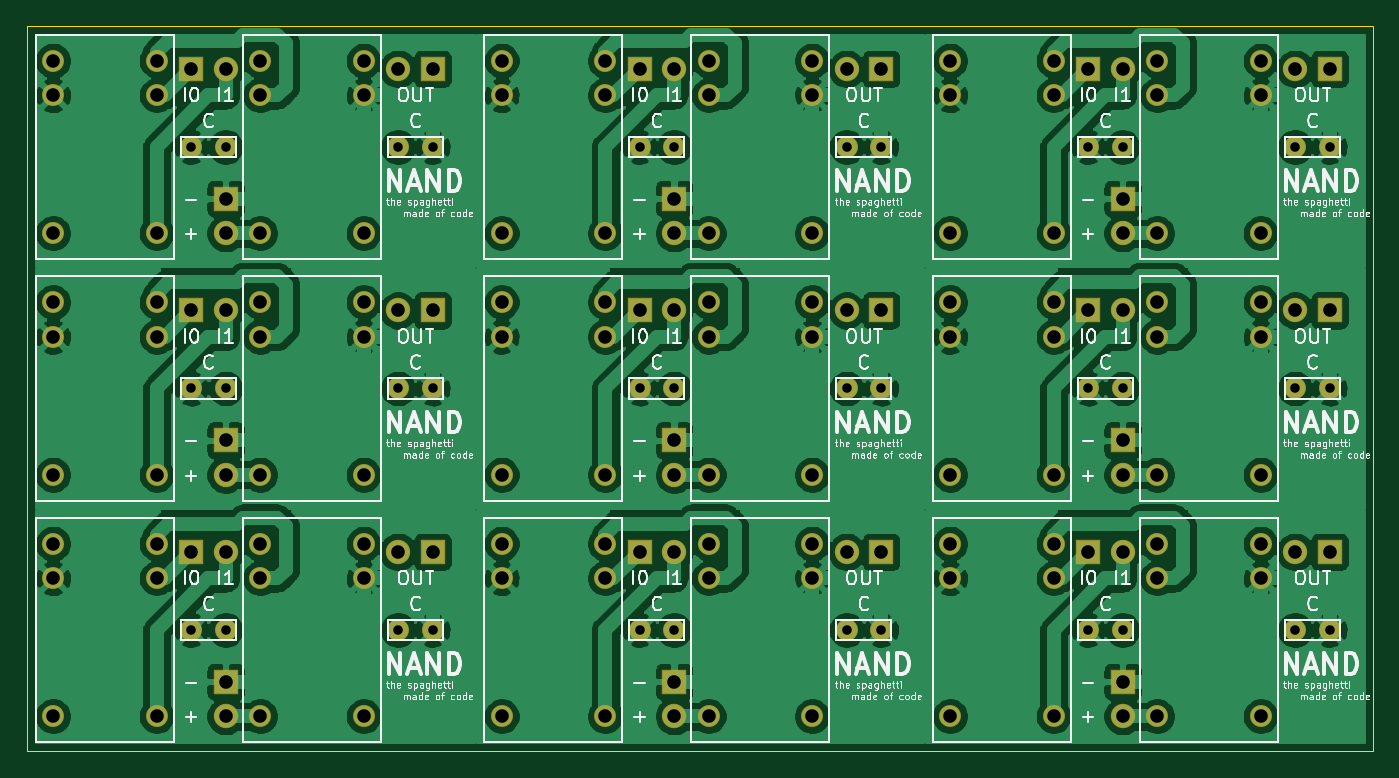
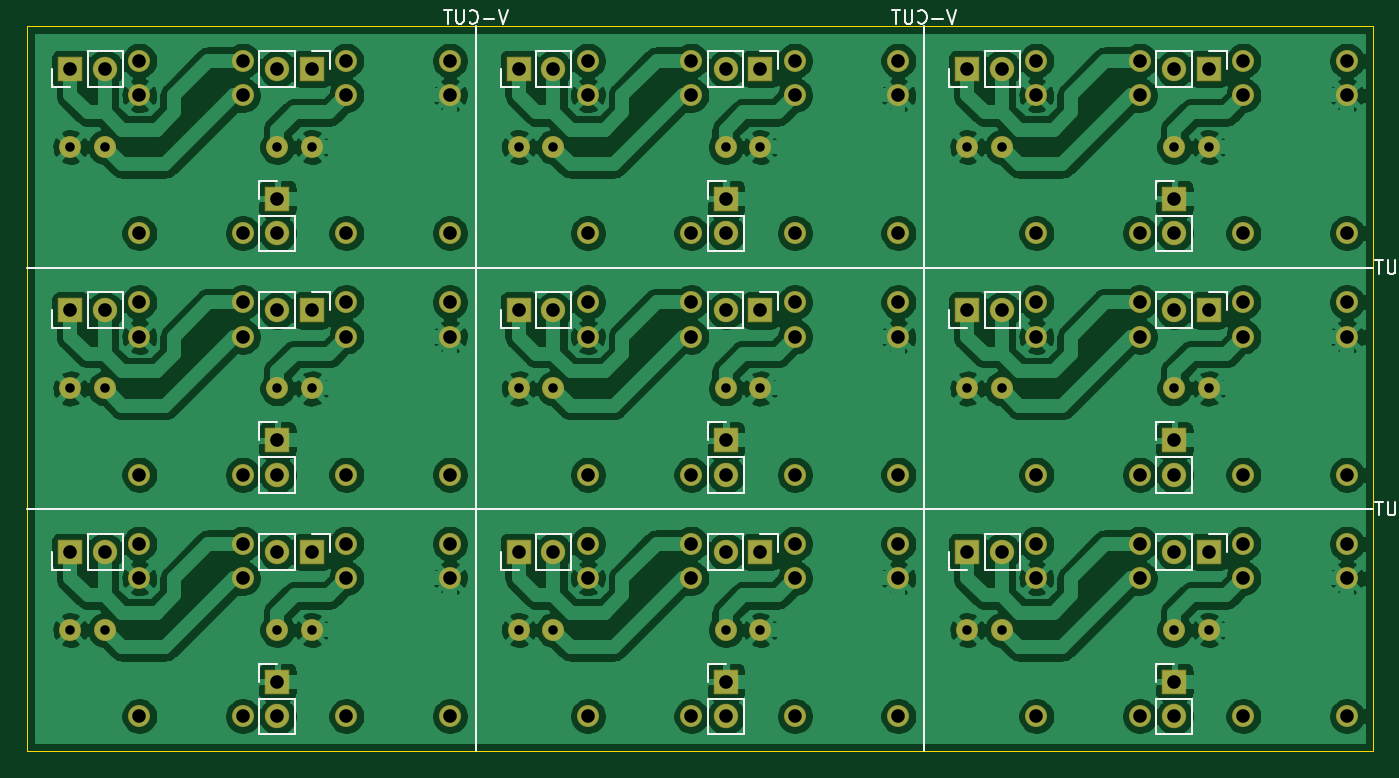
Circuit board: 10 layer files. Board 99.1 x 53.3 mm.
- bottom_copper: NADN面付け-B_Cu.gbl (355865 bytes)
- bottom_mask: NADN面付け-B_Mask.gbs (6061 bytes)
- paste: NADN面付け-B_Paste.gbp (509 bytes)
- bottom_silk: NADN面付け-B_SilkS.gbo (12728 bytes)
- outline: NADN面付け-Edge_Cuts.gm1 (1172 bytes)
- top_copper: NADN面付け-F_Cu.gtl (326121 bytes)
- top_mask: NADN面付け-F_Mask.gts (6061 bytes)
- paste: NADN面付け-F_Paste.gtp (509 bytes)
- top_silk: NADN面付け-F_SilkS.gto (103349 bytes)
- drill: NADN面付け.drl (3431 bytes)

=== bottom_copper: NADN面付け-B_Cu.gbl (355865 bytes, source omitted) ===
=== bottom_mask: NADN面付け-B_Mask.gbs ===
G04 #@! TF.GenerationSoftware,KiCad,Pcbnew,(5.1.6)-1*
G04 #@! TF.CreationDate,2020-06-03T08:14:21+09:00*
G04 #@! TF.ProjectId,NADN___,4e41444e-62d8-4512-9e6b-696361645f70,rev?*
G04 #@! TF.SameCoordinates,Original*
G04 #@! TF.FileFunction,Soldermask,Bot*
G04 #@! TF.FilePolarity,Negative*
%FSLAX46Y46*%
G04 Gerber Fmt 4.6, Leading zero omitted, Abs format (unit mm)*
G04 Created by KiCad (PCBNEW (5.1.6)-1) date 2020-06-03 08:14:21*
%MOMM*%
%LPD*%
G01*
G04 APERTURE LIST*
%ADD10C,1.624000*%
%ADD11R,1.800000X1.800000*%
%ADD12O,1.800000X1.800000*%
G04 APERTURE END LIST*
D10*
X172720000Y-97790000D03*
X175260000Y-97790000D03*
X139700000Y-97790000D03*
X142240000Y-97790000D03*
X106680000Y-97790000D03*
X109220000Y-97790000D03*
X172720000Y-80010000D03*
X175260000Y-80010000D03*
X139700000Y-80010000D03*
X142240000Y-80010000D03*
X106680000Y-80010000D03*
X109220000Y-80010000D03*
X172720000Y-62230000D03*
X175260000Y-62230000D03*
X139700000Y-62230000D03*
X142240000Y-62230000D03*
D11*
X175260000Y-92040000D03*
D12*
X172720000Y-92040000D03*
D11*
X142240000Y-92040000D03*
D12*
X139700000Y-92040000D03*
D11*
X109220000Y-92040000D03*
D12*
X106680000Y-92040000D03*
D11*
X175260000Y-74260000D03*
D12*
X172720000Y-74260000D03*
D11*
X142240000Y-74260000D03*
D12*
X139700000Y-74260000D03*
D11*
X109220000Y-74260000D03*
D12*
X106680000Y-74260000D03*
D11*
X175260000Y-56480000D03*
D12*
X172720000Y-56480000D03*
D11*
X142240000Y-56480000D03*
D12*
X139700000Y-56480000D03*
D10*
X147320000Y-91440000D03*
X154940000Y-91440000D03*
X154940000Y-93980000D03*
X147320000Y-93980000D03*
X147320000Y-104140000D03*
X154940000Y-104140000D03*
X114300000Y-91440000D03*
X121920000Y-91440000D03*
X121920000Y-93980000D03*
X114300000Y-93980000D03*
X114300000Y-104140000D03*
X121920000Y-104140000D03*
X81280000Y-91440000D03*
X88900000Y-91440000D03*
X88900000Y-93980000D03*
X81280000Y-93980000D03*
X81280000Y-104140000D03*
X88900000Y-104140000D03*
X147320000Y-73660000D03*
X154940000Y-73660000D03*
X154940000Y-76200000D03*
X147320000Y-76200000D03*
X147320000Y-86360000D03*
X154940000Y-86360000D03*
X114300000Y-73660000D03*
X121920000Y-73660000D03*
X121920000Y-76200000D03*
X114300000Y-76200000D03*
X114300000Y-86360000D03*
X121920000Y-86360000D03*
X81280000Y-73660000D03*
X88900000Y-73660000D03*
X88900000Y-76200000D03*
X81280000Y-76200000D03*
X81280000Y-86360000D03*
X88900000Y-86360000D03*
X147320000Y-55880000D03*
X154940000Y-55880000D03*
X154940000Y-58420000D03*
X147320000Y-58420000D03*
X147320000Y-68580000D03*
X154940000Y-68580000D03*
X114300000Y-55880000D03*
X121920000Y-55880000D03*
X121920000Y-58420000D03*
X114300000Y-58420000D03*
X114300000Y-68580000D03*
X121920000Y-68580000D03*
D12*
X160020000Y-104140000D03*
D11*
X160020000Y-101600000D03*
D12*
X127000000Y-104140000D03*
D11*
X127000000Y-101600000D03*
D12*
X93980000Y-104140000D03*
D11*
X93980000Y-101600000D03*
D12*
X160020000Y-86360000D03*
D11*
X160020000Y-83820000D03*
D12*
X127000000Y-86360000D03*
D11*
X127000000Y-83820000D03*
D12*
X93980000Y-86360000D03*
D11*
X93980000Y-83820000D03*
D12*
X160020000Y-68580000D03*
D11*
X160020000Y-66040000D03*
D12*
X127000000Y-68580000D03*
D11*
X127000000Y-66040000D03*
D10*
X160020000Y-97790000D03*
X157480000Y-97790000D03*
X127000000Y-97790000D03*
X124460000Y-97790000D03*
X93980000Y-97790000D03*
X91440000Y-97790000D03*
X160020000Y-80010000D03*
X157480000Y-80010000D03*
X127000000Y-80010000D03*
X124460000Y-80010000D03*
X93980000Y-80010000D03*
X91440000Y-80010000D03*
X160020000Y-62230000D03*
X157480000Y-62230000D03*
X127000000Y-62230000D03*
X124460000Y-62230000D03*
X170180000Y-104140000D03*
X162560000Y-104140000D03*
X162560000Y-93980000D03*
X170180000Y-93980000D03*
X170180000Y-91440000D03*
X162560000Y-91440000D03*
X137160000Y-104140000D03*
X129540000Y-104140000D03*
X129540000Y-93980000D03*
X137160000Y-93980000D03*
X137160000Y-91440000D03*
X129540000Y-91440000D03*
X104140000Y-104140000D03*
X96520000Y-104140000D03*
X96520000Y-93980000D03*
X104140000Y-93980000D03*
X104140000Y-91440000D03*
X96520000Y-91440000D03*
X170180000Y-86360000D03*
X162560000Y-86360000D03*
X162560000Y-76200000D03*
X170180000Y-76200000D03*
X170180000Y-73660000D03*
X162560000Y-73660000D03*
X137160000Y-86360000D03*
X129540000Y-86360000D03*
X129540000Y-76200000D03*
X137160000Y-76200000D03*
X137160000Y-73660000D03*
X129540000Y-73660000D03*
X104140000Y-86360000D03*
X96520000Y-86360000D03*
X96520000Y-76200000D03*
X104140000Y-76200000D03*
X104140000Y-73660000D03*
X96520000Y-73660000D03*
X170180000Y-68580000D03*
X162560000Y-68580000D03*
X162560000Y-58420000D03*
X170180000Y-58420000D03*
X170180000Y-55880000D03*
X162560000Y-55880000D03*
X137160000Y-68580000D03*
X129540000Y-68580000D03*
X129540000Y-58420000D03*
X137160000Y-58420000D03*
X137160000Y-55880000D03*
X129540000Y-55880000D03*
D12*
X160020000Y-92040000D03*
D11*
X157480000Y-92040000D03*
D12*
X127000000Y-92040000D03*
D11*
X124460000Y-92040000D03*
D12*
X93980000Y-92040000D03*
D11*
X91440000Y-92040000D03*
D12*
X160020000Y-74260000D03*
D11*
X157480000Y-74260000D03*
D12*
X127000000Y-74260000D03*
D11*
X124460000Y-74260000D03*
D12*
X93980000Y-74260000D03*
D11*
X91440000Y-74260000D03*
D12*
X160020000Y-56480000D03*
D11*
X157480000Y-56480000D03*
D12*
X127000000Y-56480000D03*
D11*
X124460000Y-56480000D03*
D10*
X91440000Y-62230000D03*
X93980000Y-62230000D03*
X109220000Y-62230000D03*
X106680000Y-62230000D03*
D11*
X91440000Y-56480000D03*
D12*
X93980000Y-56480000D03*
D11*
X93980000Y-66040000D03*
D12*
X93980000Y-68580000D03*
X106680000Y-56480000D03*
D11*
X109220000Y-56480000D03*
D10*
X88900000Y-68580000D03*
X81280000Y-68580000D03*
X81280000Y-58420000D03*
X88900000Y-58420000D03*
X88900000Y-55880000D03*
X81280000Y-55880000D03*
X96520000Y-55880000D03*
X104140000Y-55880000D03*
X104140000Y-58420000D03*
X96520000Y-58420000D03*
X96520000Y-68580000D03*
X104140000Y-68580000D03*
M02*

=== paste: NADN面付け-B_Paste.gbp ===
G04 #@! TF.GenerationSoftware,KiCad,Pcbnew,(5.1.6)-1*
G04 #@! TF.CreationDate,2020-06-03T08:14:21+09:00*
G04 #@! TF.ProjectId,NADN___,4e41444e-62d8-4512-9e6b-696361645f70,rev?*
G04 #@! TF.SameCoordinates,Original*
G04 #@! TF.FileFunction,Paste,Bot*
G04 #@! TF.FilePolarity,Positive*
%FSLAX46Y46*%
G04 Gerber Fmt 4.6, Leading zero omitted, Abs format (unit mm)*
G04 Created by KiCad (PCBNEW (5.1.6)-1) date 2020-06-03 08:14:21*
%MOMM*%
%LPD*%
G01*
G04 APERTURE LIST*
G04 APERTURE END LIST*
M02*

=== bottom_silk: NADN面付け-B_SilkS.gbo (12728 bytes, source omitted) ===
=== outline: NADN面付け-Edge_Cuts.gm1 ===
G04 #@! TF.GenerationSoftware,KiCad,Pcbnew,(5.1.6)-1*
G04 #@! TF.CreationDate,2020-06-03T08:14:21+09:00*
G04 #@! TF.ProjectId,NADN___,4e41444e-62d8-4512-9e6b-696361645f70,rev?*
G04 #@! TF.SameCoordinates,Original*
G04 #@! TF.FileFunction,Profile,NP*
%FSLAX46Y46*%
G04 Gerber Fmt 4.6, Leading zero omitted, Abs format (unit mm)*
G04 Created by KiCad (PCBNEW (5.1.6)-1) date 2020-06-03 08:14:21*
%MOMM*%
%LPD*%
G01*
G04 APERTURE LIST*
G04 #@! TA.AperFunction,Profile*
%ADD10C,0.050000*%
G04 #@! TD*
G04 APERTURE END LIST*
D10*
X178435000Y-106680000D02*
X145415000Y-106680000D01*
X145415000Y-106680000D02*
X112395000Y-106680000D01*
X112395000Y-106680000D02*
X79375000Y-106680000D01*
X145415000Y-53340000D02*
X178435000Y-53340000D01*
X112395000Y-53340000D02*
X145415000Y-53340000D01*
X178435000Y-88900000D02*
X178435000Y-106680000D01*
X178435000Y-71120000D02*
X178435000Y-88900000D01*
X178435000Y-53340000D02*
X178435000Y-71120000D01*
X79375000Y-106680000D02*
X79375000Y-88900000D01*
X79375000Y-88900000D02*
X79375000Y-71120000D01*
X79375000Y-71120000D02*
X79375000Y-53340000D01*
X79375000Y-53340000D02*
X112395000Y-53340000D01*
M02*

=== top_copper: NADN面付け-F_Cu.gtl (326121 bytes, source omitted) ===
=== top_mask: NADN面付け-F_Mask.gts ===
G04 #@! TF.GenerationSoftware,KiCad,Pcbnew,(5.1.6)-1*
G04 #@! TF.CreationDate,2020-06-03T08:14:21+09:00*
G04 #@! TF.ProjectId,NADN___,4e41444e-62d8-4512-9e6b-696361645f70,rev?*
G04 #@! TF.SameCoordinates,Original*
G04 #@! TF.FileFunction,Soldermask,Top*
G04 #@! TF.FilePolarity,Negative*
%FSLAX46Y46*%
G04 Gerber Fmt 4.6, Leading zero omitted, Abs format (unit mm)*
G04 Created by KiCad (PCBNEW (5.1.6)-1) date 2020-06-03 08:14:21*
%MOMM*%
%LPD*%
G01*
G04 APERTURE LIST*
%ADD10C,1.624000*%
%ADD11R,1.800000X1.800000*%
%ADD12O,1.800000X1.800000*%
G04 APERTURE END LIST*
D10*
X172720000Y-97790000D03*
X175260000Y-97790000D03*
X139700000Y-97790000D03*
X142240000Y-97790000D03*
X106680000Y-97790000D03*
X109220000Y-97790000D03*
X172720000Y-80010000D03*
X175260000Y-80010000D03*
X139700000Y-80010000D03*
X142240000Y-80010000D03*
X106680000Y-80010000D03*
X109220000Y-80010000D03*
X172720000Y-62230000D03*
X175260000Y-62230000D03*
X139700000Y-62230000D03*
X142240000Y-62230000D03*
D11*
X175260000Y-92040000D03*
D12*
X172720000Y-92040000D03*
D11*
X142240000Y-92040000D03*
D12*
X139700000Y-92040000D03*
D11*
X109220000Y-92040000D03*
D12*
X106680000Y-92040000D03*
D11*
X175260000Y-74260000D03*
D12*
X172720000Y-74260000D03*
D11*
X142240000Y-74260000D03*
D12*
X139700000Y-74260000D03*
D11*
X109220000Y-74260000D03*
D12*
X106680000Y-74260000D03*
D11*
X175260000Y-56480000D03*
D12*
X172720000Y-56480000D03*
D11*
X142240000Y-56480000D03*
D12*
X139700000Y-56480000D03*
D10*
X147320000Y-91440000D03*
X154940000Y-91440000D03*
X154940000Y-93980000D03*
X147320000Y-93980000D03*
X147320000Y-104140000D03*
X154940000Y-104140000D03*
X114300000Y-91440000D03*
X121920000Y-91440000D03*
X121920000Y-93980000D03*
X114300000Y-93980000D03*
X114300000Y-104140000D03*
X121920000Y-104140000D03*
X81280000Y-91440000D03*
X88900000Y-91440000D03*
X88900000Y-93980000D03*
X81280000Y-93980000D03*
X81280000Y-104140000D03*
X88900000Y-104140000D03*
X147320000Y-73660000D03*
X154940000Y-73660000D03*
X154940000Y-76200000D03*
X147320000Y-76200000D03*
X147320000Y-86360000D03*
X154940000Y-86360000D03*
X114300000Y-73660000D03*
X121920000Y-73660000D03*
X121920000Y-76200000D03*
X114300000Y-76200000D03*
X114300000Y-86360000D03*
X121920000Y-86360000D03*
X81280000Y-73660000D03*
X88900000Y-73660000D03*
X88900000Y-76200000D03*
X81280000Y-76200000D03*
X81280000Y-86360000D03*
X88900000Y-86360000D03*
X147320000Y-55880000D03*
X154940000Y-55880000D03*
X154940000Y-58420000D03*
X147320000Y-58420000D03*
X147320000Y-68580000D03*
X154940000Y-68580000D03*
X114300000Y-55880000D03*
X121920000Y-55880000D03*
X121920000Y-58420000D03*
X114300000Y-58420000D03*
X114300000Y-68580000D03*
X121920000Y-68580000D03*
D12*
X160020000Y-104140000D03*
D11*
X160020000Y-101600000D03*
D12*
X127000000Y-104140000D03*
D11*
X127000000Y-101600000D03*
D12*
X93980000Y-104140000D03*
D11*
X93980000Y-101600000D03*
D12*
X160020000Y-86360000D03*
D11*
X160020000Y-83820000D03*
D12*
X127000000Y-86360000D03*
D11*
X127000000Y-83820000D03*
D12*
X93980000Y-86360000D03*
D11*
X93980000Y-83820000D03*
D12*
X160020000Y-68580000D03*
D11*
X160020000Y-66040000D03*
D12*
X127000000Y-68580000D03*
D11*
X127000000Y-66040000D03*
D10*
X160020000Y-97790000D03*
X157480000Y-97790000D03*
X127000000Y-97790000D03*
X124460000Y-97790000D03*
X93980000Y-97790000D03*
X91440000Y-97790000D03*
X160020000Y-80010000D03*
X157480000Y-80010000D03*
X127000000Y-80010000D03*
X124460000Y-80010000D03*
X93980000Y-80010000D03*
X91440000Y-80010000D03*
X160020000Y-62230000D03*
X157480000Y-62230000D03*
X127000000Y-62230000D03*
X124460000Y-62230000D03*
X170180000Y-104140000D03*
X162560000Y-104140000D03*
X162560000Y-93980000D03*
X170180000Y-93980000D03*
X170180000Y-91440000D03*
X162560000Y-91440000D03*
X137160000Y-104140000D03*
X129540000Y-104140000D03*
X129540000Y-93980000D03*
X137160000Y-93980000D03*
X137160000Y-91440000D03*
X129540000Y-91440000D03*
X104140000Y-104140000D03*
X96520000Y-104140000D03*
X96520000Y-93980000D03*
X104140000Y-93980000D03*
X104140000Y-91440000D03*
X96520000Y-91440000D03*
X170180000Y-86360000D03*
X162560000Y-86360000D03*
X162560000Y-76200000D03*
X170180000Y-76200000D03*
X170180000Y-73660000D03*
X162560000Y-73660000D03*
X137160000Y-86360000D03*
X129540000Y-86360000D03*
X129540000Y-76200000D03*
X137160000Y-76200000D03*
X137160000Y-73660000D03*
X129540000Y-73660000D03*
X104140000Y-86360000D03*
X96520000Y-86360000D03*
X96520000Y-76200000D03*
X104140000Y-76200000D03*
X104140000Y-73660000D03*
X96520000Y-73660000D03*
X170180000Y-68580000D03*
X162560000Y-68580000D03*
X162560000Y-58420000D03*
X170180000Y-58420000D03*
X170180000Y-55880000D03*
X162560000Y-55880000D03*
X137160000Y-68580000D03*
X129540000Y-68580000D03*
X129540000Y-58420000D03*
X137160000Y-58420000D03*
X137160000Y-55880000D03*
X129540000Y-55880000D03*
D12*
X160020000Y-92040000D03*
D11*
X157480000Y-92040000D03*
D12*
X127000000Y-92040000D03*
D11*
X124460000Y-92040000D03*
D12*
X93980000Y-92040000D03*
D11*
X91440000Y-92040000D03*
D12*
X160020000Y-74260000D03*
D11*
X157480000Y-74260000D03*
D12*
X127000000Y-74260000D03*
D11*
X124460000Y-74260000D03*
D12*
X93980000Y-74260000D03*
D11*
X91440000Y-74260000D03*
D12*
X160020000Y-56480000D03*
D11*
X157480000Y-56480000D03*
D12*
X127000000Y-56480000D03*
D11*
X124460000Y-56480000D03*
D10*
X91440000Y-62230000D03*
X93980000Y-62230000D03*
X109220000Y-62230000D03*
X106680000Y-62230000D03*
D11*
X91440000Y-56480000D03*
D12*
X93980000Y-56480000D03*
D11*
X93980000Y-66040000D03*
D12*
X93980000Y-68580000D03*
X106680000Y-56480000D03*
D11*
X109220000Y-56480000D03*
D10*
X88900000Y-68580000D03*
X81280000Y-68580000D03*
X81280000Y-58420000D03*
X88900000Y-58420000D03*
X88900000Y-55880000D03*
X81280000Y-55880000D03*
X96520000Y-55880000D03*
X104140000Y-55880000D03*
X104140000Y-58420000D03*
X96520000Y-58420000D03*
X96520000Y-68580000D03*
X104140000Y-68580000D03*
M02*

=== paste: NADN面付け-F_Paste.gtp ===
G04 #@! TF.GenerationSoftware,KiCad,Pcbnew,(5.1.6)-1*
G04 #@! TF.CreationDate,2020-06-03T08:14:21+09:00*
G04 #@! TF.ProjectId,NADN___,4e41444e-62d8-4512-9e6b-696361645f70,rev?*
G04 #@! TF.SameCoordinates,Original*
G04 #@! TF.FileFunction,Paste,Top*
G04 #@! TF.FilePolarity,Positive*
%FSLAX46Y46*%
G04 Gerber Fmt 4.6, Leading zero omitted, Abs format (unit mm)*
G04 Created by KiCad (PCBNEW (5.1.6)-1) date 2020-06-03 08:14:21*
%MOMM*%
%LPD*%
G01*
G04 APERTURE LIST*
G04 APERTURE END LIST*
M02*

=== top_silk: NADN面付け-F_SilkS.gto (103349 bytes, source omitted) ===
=== drill: NADN面付け.drl ===
M48
; DRILL file {KiCad (5.1.6)-1} date 06/03/20 08:14:29
; FORMAT={3:3/ absolute / metric / suppress leading zeros}
; #@! TF.CreationDate,2020-06-03T08:14:29+09:00
; #@! TF.GenerationSoftware,Kicad,Pcbnew,(5.1.6)-1
FMAT,2
METRIC,TZ
T1C0.700
T2C1.000
%
G90
G05
T1
X172720Y-97790
X175260Y-97790
X172720Y-62230
X175260Y-62230
X139700Y-80010
X142240Y-80010
X106680Y-62230
X109220Y-62230
X91440Y-80010
X93980Y-80010
X157480Y-80010
X160020Y-80010
X157480Y-97790
X160020Y-97790
X91440Y-97790
X93980Y-97790
X124460Y-62230
X127000Y-62230
X139700Y-97790
X142240Y-97790
X124460Y-97790
X127000Y-97790
X106680Y-80010
X109220Y-80010
X157480Y-62230
X160020Y-62230
X91440Y-62230
X93980Y-62230
X124460Y-80010
X127000Y-80010
X106680Y-97790
X109220Y-97790
X139700Y-62230
X142240Y-62230
X172720Y-80010
X175260Y-80010
T2
X160020Y-66040
X160020Y-68580
X127000Y-83820
X127000Y-86360
X96520Y-91440
X96520Y-93980
X96520Y-104140
X104140Y-91440
X104140Y-93980
X104140Y-104140
X157480Y-92040
X160020Y-92040
X124460Y-92040
X127000Y-92040
X172720Y-92040
X175260Y-92040
X114300Y-73660
X114300Y-76200
X114300Y-86360
X121920Y-73660
X121920Y-76200
X121920Y-86360
X139700Y-92040
X142240Y-92040
X129540Y-91440
X129540Y-93980
X129540Y-104140
X137160Y-91440
X137160Y-93980
X137160Y-104140
X96520Y-73660
X96520Y-76200
X96520Y-86360
X104140Y-73660
X104140Y-76200
X104140Y-86360
X147320Y-73660
X147320Y-76200
X147320Y-86360
X154940Y-73660
X154940Y-76200
X154940Y-86360
X127000Y-101600
X127000Y-104140
X162560Y-91440
X162560Y-93980
X162560Y-104140
X170180Y-91440
X170180Y-93980
X170180Y-104140
X129540Y-55880
X129540Y-58420
X129540Y-68580
X137160Y-55880
X137160Y-58420
X137160Y-68580
X114300Y-91440
X114300Y-93980
X114300Y-104140
X121920Y-91440
X121920Y-93980
X121920Y-104140
X160020Y-101600
X160020Y-104140
X106680Y-56480
X109220Y-56480
X93980Y-101600
X93980Y-104140
X93980Y-83820
X93980Y-86360
X129540Y-73660
X129540Y-76200
X129540Y-86360
X137160Y-73660
X137160Y-76200
X137160Y-86360
X81280Y-91440
X81280Y-93980
X81280Y-104140
X88900Y-91440
X88900Y-93980
X88900Y-104140
X172720Y-74260
X175260Y-74260
X96520Y-55880
X96520Y-58420
X96520Y-68580
X104140Y-55880
X104140Y-58420
X104140Y-68580
X157480Y-56480
X160020Y-56480
X127000Y-66040
X127000Y-68580
X157480Y-74260
X160020Y-74260
X114300Y-55880
X114300Y-58420
X114300Y-68580
X121920Y-55880
X121920Y-58420
X121920Y-68580
X147320Y-91440
X147320Y-93980
X147320Y-104140
X154940Y-91440
X154940Y-93980
X154940Y-104140
X81280Y-73660
X81280Y-76200
X81280Y-86360
X88900Y-73660
X88900Y-76200
X88900Y-86360
X91440Y-56480
X93980Y-56480
X91440Y-74260
X93980Y-74260
X162560Y-73660
X162560Y-76200
X162560Y-86360
X170180Y-73660
X170180Y-76200
X170180Y-86360
X124460Y-74260
X127000Y-74260
X147320Y-55880
X147320Y-58420
X147320Y-68580
X154940Y-55880
X154940Y-58420
X154940Y-68580
X106680Y-74260
X109220Y-74260
X106680Y-92040
X109220Y-92040
X93980Y-66040
X93980Y-68580
X160020Y-83820
X160020Y-86360
X162560Y-55880
X162560Y-58420
X162560Y-68580
X170180Y-55880
X170180Y-58420
X170180Y-68580
X91440Y-92040
X93980Y-92040
X172720Y-56480
X175260Y-56480
X139700Y-74260
X142240Y-74260
X139700Y-56480
X142240Y-56480
X81280Y-55880
X81280Y-58420
X81280Y-68580
X88900Y-55880
X88900Y-58420
X88900Y-68580
X124460Y-56480
X127000Y-56480
T0
M30

